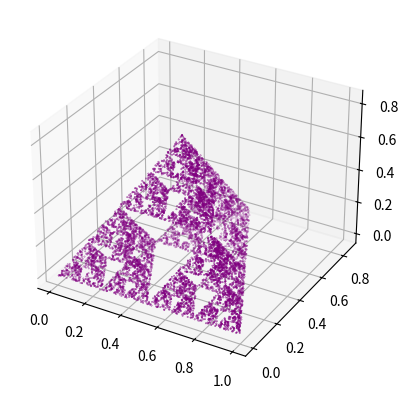

Write Python code to recreate this figure.
import matplotlib.pyplot as plt
from mpl_toolkits.mplot3d import Axes3D

def sierpinski_tetrahedron(order, points):
    """Genera punti per il tetraedro di Sierpinski"""
    import random
    vertices = [(0,0,0), (1,0,0), (0.5,0.87,0), (0.5,0.29,0.82)]
    p = (0.25, 0.25, 0.25)
    result = []
    for _ in range(points):
        v = vertices[random.randint(0,3)]
        p = tuple([(p[i]+v[i])/2 for i in range(3)])
        result.append(p)
    return zip(*result)

def main():
    fig = plt.figure()
    ax = fig.add_subplot(111, projection='3d')
    x, y, z = sierpinski_tetrahedron(5, 10000)
    ax.scatter(x, y, z, s=0.1, color='purple')
    plt.show()

if __name__ == "__main__":
    main()

